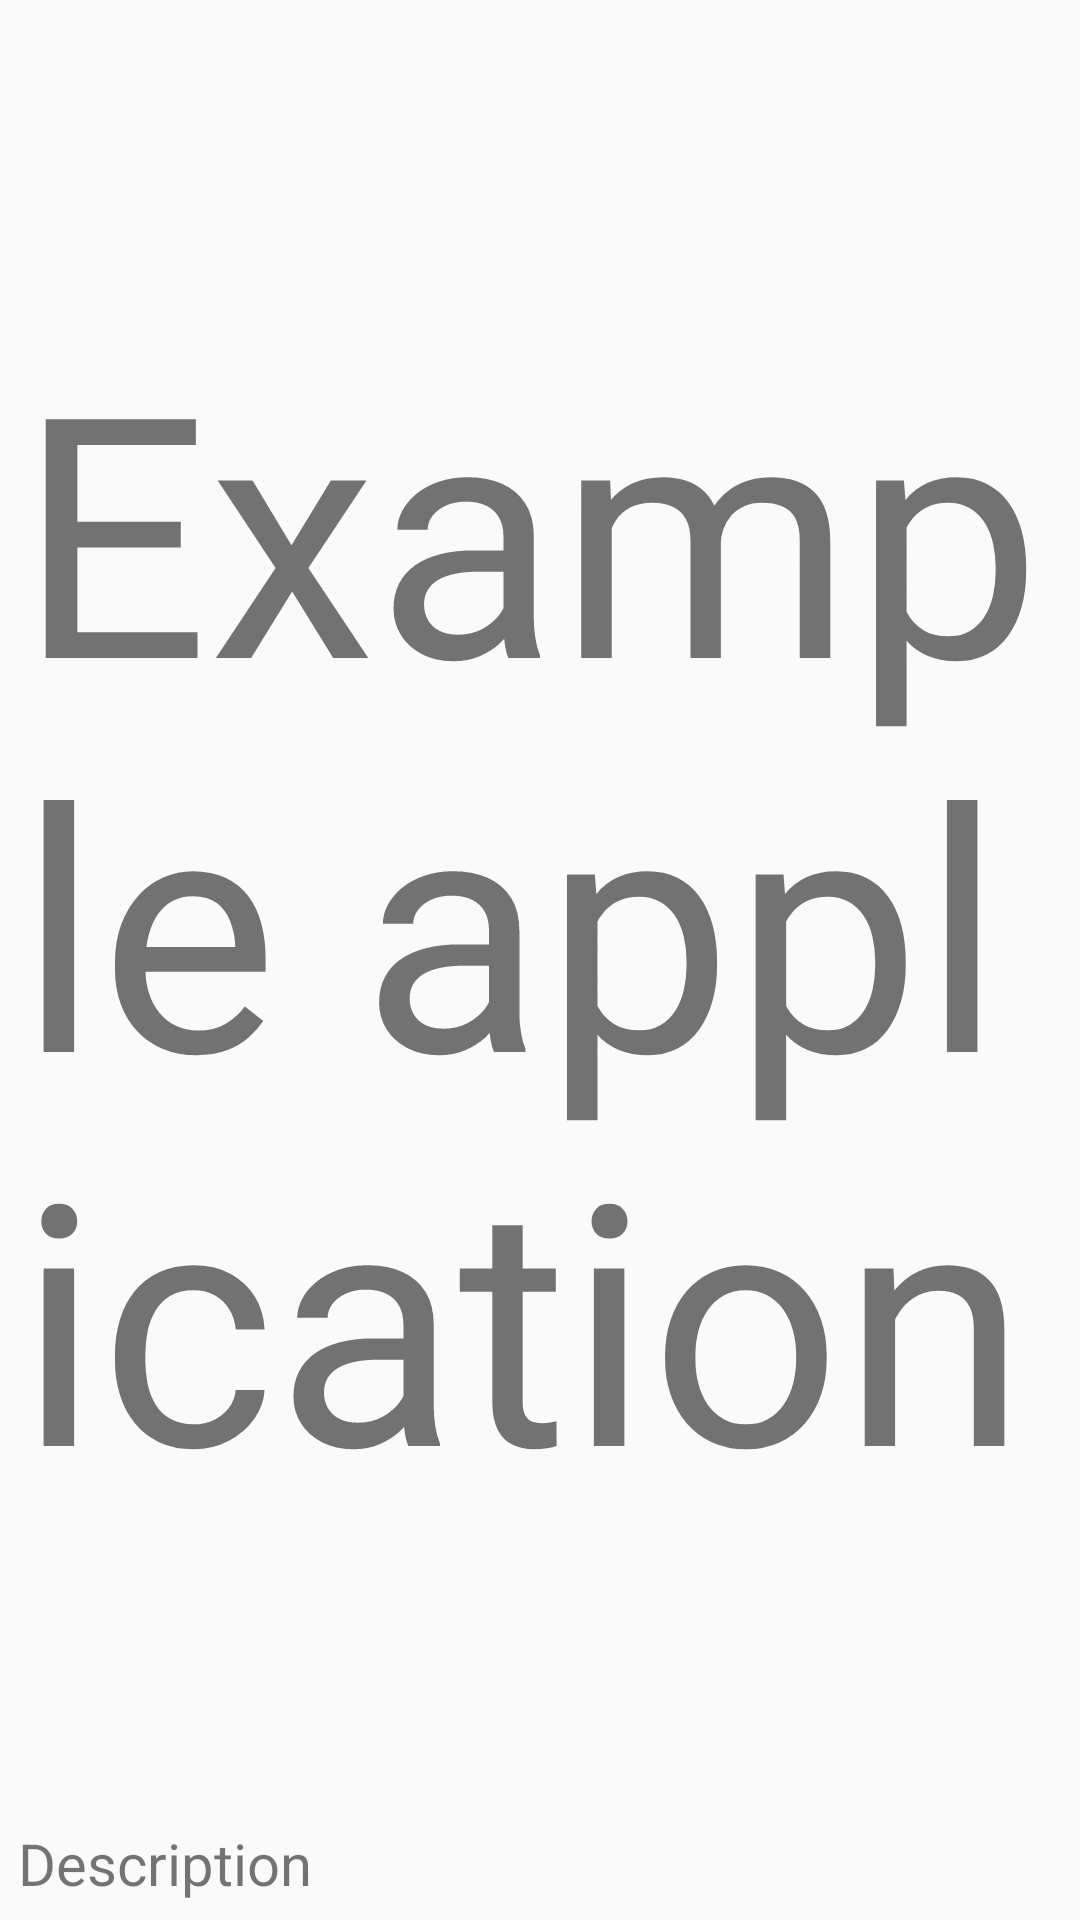

Reconstruct the res/layout file that produces this screen, plus the resources it refers to.
<!-- AndroidManifest.xml: application theme AppTheme -->
<!-- res/layout/main_list_layout.xml -->
<RelativeLayout xmlns:android="http://schemas.android.com/apk/res/android"
    android:layout_width="fill_parent"
    android:layout_height="?android:attr/listPreferredItemHeight"
    android:padding="6dip" >

    <TextView
        android:id="@+id/secondLine"
        android:layout_width="fill_parent"
        android:layout_height="26dip"
        android:layout_alignParentBottom="true"
        android:layout_alignParentLeft="true"
        android:layout_alignParentStart="true"
        android:autoSizeTextType="uniform"
        android:ellipsize="marquee"
        android:text="Description"
        android:textSize="12sp"
        android:singleLine="true" />

    <TextView
        android:id="@+id/firstLine"
        android:layout_width="match_parent"
        android:layout_height="wrap_content"
        android:layout_above="@id/secondLine"
        android:layout_alignParentRight="true"
        android:layout_alignParentTop="true"
        android:layout_alignWithParentIfMissing="true"
        android:autoSizeTextType="uniform"
        android:gravity="center_vertical"
        android:text="Example application"
        android:textSize="16sp" />

</RelativeLayout>
<!-- resources referenced by this layout -->
<resources>
  <style name="AppTheme" parent="Theme.AppCompat.Light.DarkActionBar">
          
          <item name="colorPrimary">@color/colorPrimary</item>
          <item name="colorPrimaryDark">@color/colorPrimaryDark</item>
          <item name="colorAccent">@color/colorAccent</item>
      </style>
  <color name="colorPrimary">#3F51B5</color>
  <color name="colorPrimaryDark">#303F9F</color>
  <color name="colorAccent">#FF4081</color>
</resources>
